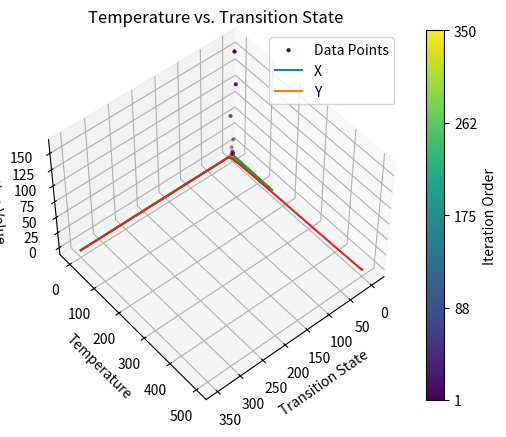

Source code (Python): (Note: this script raises an exception after producing the figure.)
import numpy as np
import random
import matplotlib.pyplot as plt
import math

initial_temp = 500.0  # high initial temperature
num_iterations = 2000
n = 350  # number of transition states
a = -5
b = 5
cooling_factor = 0.85
min_temp = 1e-8  # minimum temperature to avoid division by zero

def objective_function(x, y):
    return 2*(x**2) -1.05*(x**4) + (x**6)/6 + x*y+ y**2

# Generate random numbers for states i
current_x = random.uniform(a,b)
current_y = random.uniform(a, b)

def cooling_schedule(cooling_factor, initial_temp, current_iteration):
    return max(initial_temp * (cooling_factor**current_iteration), min_temp)

def simulated_annealing(current_x, current_y, initial_temp, num_iterations, n):
    temperatures = []

    equilibrium_xs = []  # store equilibrium_x values in each transition state
    equilibrium_ys = []  # store equilibrium_y values in each transition state
    equilibrium_zs = []

    all_states = []

    for j in range(n):
        # initial guess
        current_z = objective_function(current_x, current_y)

        for i in range(num_iterations):
            new_x = random.uniform(a,b)  # generate a new solution
            new_y = random.uniform(a, b)
            new_z = objective_function(new_x, new_y)

            delta_z = new_z - current_z

            if delta_z < 0 or random.random() < math.exp(-delta_z / initial_temp):
                current_x = new_x
                current_y = new_y
                current_z = new_z

        # Store the function value for the current iteration of the inner loop
        all_states.append([current_x, current_y, current_z])

        equilibrium_xs.append(current_x)
        equilibrium_ys.append(current_y)
        equilibrium_zs.append(current_z)

        temperatures.append(initial_temp)
        initial_temp = cooling_schedule(cooling_factor, initial_temp, j)

    return temperatures, equilibrium_zs, equilibrium_ys, equilibrium_xs, all_states

temperatures, equilibrium_zs, equilibrium_ys, equilibrium_xs, all_states = simulated_annealing(current_x, current_y, initial_temp, num_iterations, n)

# Convert all_states to numpy array for easier slicing
all_states = np.array(all_states)
states_x = all_states[:, 0]
states_y = all_states[:, 1]
states_z = all_states[:, 2]

# Create color gradient based on the iteration order
colors = np.linspace(0, 1, len(all_states))

# Create 3D scatter plot of states
fig = plt.figure()
ax = fig.add_subplot(111, projection='3d')
sc = ax.scatter(states_x, states_y, states_z, c=colors, cmap='viridis', marker='o', label='Data Points', s=4)
ax.set_xlabel('x')
ax.set_ylabel('y')
ax.set_zlabel('Function Value')
ax.set_title('3D Scatter Plot for Equilibrium States of Multimodal Function')

# Add color bar as legend
cbar = plt.colorbar(sc)
cbar.set_label('Iteration Order')

# Create tick positions corresponding to iteration numbers
num_ticks = 5  # Number of ticks on the color bar
tick_positions = np.linspace(0, 1, num_ticks)
tick_labels = np.linspace(1, len(all_states), num_ticks, dtype=int)

cbar.set_ticks(tick_positions)
cbar.set_ticklabels(tick_labels)

# Set the viewpoint from below
ax.view_init(elev=50, azim=50)
plt.show()


# Plot accepted states vs. iteration
plt.plot(range(len(equilibrium_xs)), equilibrium_xs, label='X')
plt.plot(range(len(equilibrium_ys)), equilibrium_ys, label='Y')
plt.xlabel('Transition State')
plt.ylabel('Equilibrium X and Y')
plt.title('Equilibrium States vs. Iteration')
plt.legend()
plt.show()

# Plot function value vs. iteration
plt.plot(range(len(equilibrium_zs)), equilibrium_zs)
plt.xlabel('Transition State')
plt.ylabel('Function Value')
plt.title('Function Value vs. Transition State')
plt.show()

# Plot temperature vs. iteration
plt.plot(range(len(temperatures)), temperatures)
plt.xlabel('Transition State')
plt.ylabel('Temperature')
plt.title('Temperature vs. Transition State')
plt.text(0.95, 0.9, 'Starting Temperature = 500K', fontsize=10, verticalalignment='top', horizontalalignment='right', transform=plt.gca().transAxes)
plt.show()

print('Final X:', equilibrium_xs[-1])
print('Final Y:', equilibrium_ys[-1])
print('Final Function Value:', equilibrium_zs[-1])